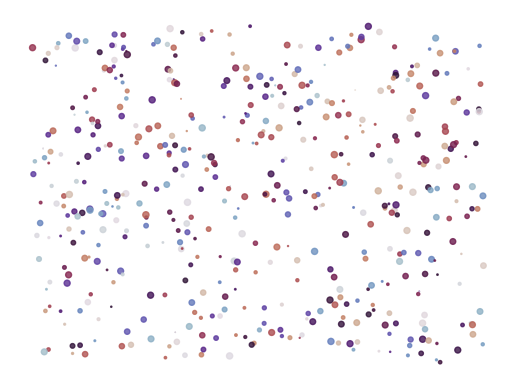

Here is the Python script that generated this plot:
import numpy as np
import matplotlib.pyplot as plt

x  = np.random.rand(500)*10
y  = np.random.rand(500)*10
sizes = np.random.rand(500)*20
colors = np.random.rand(500)

plt.scatter(x, y, s=sizes, c=colors, cmap="twilight", alpha=0.8)
plt.axis("off")
plt.show()
